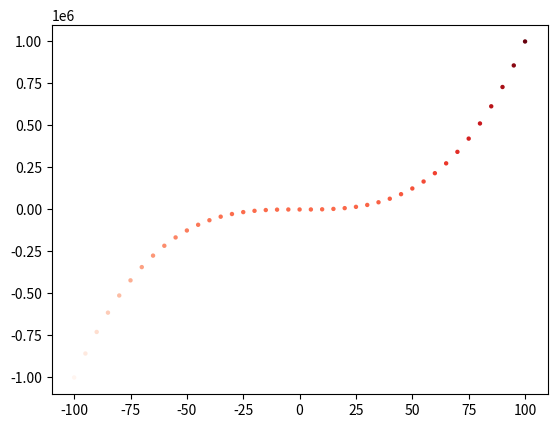

The matplotlib source for this figure: (Note: this script raises an exception after producing the figure.)
# encoding=utf8
import numpy as np
import matplotlib.pyplot as plt


def main():
    x_values = np.arange(-100, 101, 5)
    y_values = x_values**3

    plt.scatter(x_values, y_values, c=y_values, cmap=plt.cm.Reds, edgecolors='none', s=10)
    # 设置每个坐标轴的取值范围
    # plt.axis([0, 500, 0, 250000])
    plt.savefig('./data/sscatter.png', bbox_inches='tight')
    plt.show()


if __name__ == "__main__":
    main()
